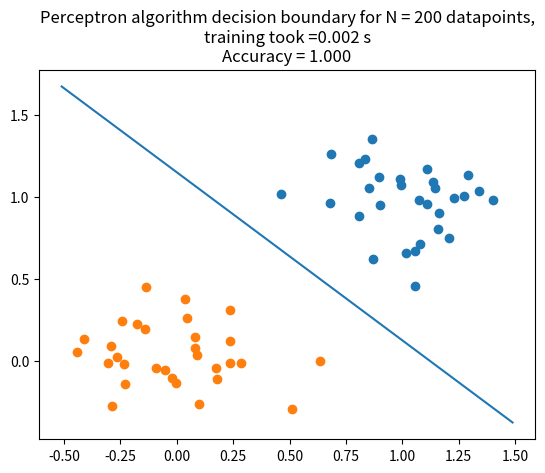

Source code (Python):
import numpy as np
import matplotlib.pyplot as plt
from time import time

class Perceptron:
    def __init__(self, data1, data2):
        # input data and corresponding labels
        self.data1 = data1
        self.data2 = data2
        label1 = np.ones(len(data1))
        label2 = np.ones(len(data2)) * -1
        labels = np.concatenate((label1, label2))
        
        # adding column of ones to data arrays
        data1 = np.append(data1, np.ones((len(data1), 1)), axis=1)
        data2 = np.append(data2, np.ones((len(data2), 1)), axis=1)
        data = np.concatenate((data1, data2))

        # storing indices of data array
        self.indices = np.arange(len(data))

        # shuffling data and corresponding labels
        self.data, self.labels = self.shuffle(data, labels)

        # initialising random weights
        self.w = np.random.uniform(size=(3, 1))

        # Booleans for checking if trained or tested
        self.trained = False
        self.tested = False

    def train(self, rho, max_epochs=1000):
        self.start_time = time()
        self.trained = True

        # Set previous weights as array of zeros
        prev_w = np.zeros_like(self.w)

        # counter for iterations within for-loop
        t = 0

        # counter for when we approach the max epochs
        epochs = 0

        # looping through while counter is less than lenght of data and total iterations is less than maximum epochs
        while t < len(self.data) and epochs < max_epochs:
            t = 0

            for i in range(len(self.data)):

                # reshape data to correct form
                x = self.data[i].reshape(3, 1)

                # Multiplying weights with data
                mult = np.matmul(self.w.T, x)

                # current label
                lab = self.labels[i]

                # missclassified of class1 from current weights, update weights
                if lab == 1 and mult <= 0:
                    self.w = self.w + rho * x
                
                # missclassified of class2 from current weights, update weights
                elif lab == -1 and mult >= 0:
                    self.w = self.w - rho * x
                
                # correctly classified, do nothing
                else:
                    t += 1
            epochs += 1
        self.end_time = time()
        return self.w
    
    def test(self, Xte1, Xte2):
        self.tested = True

        # Test data
        Xte1 = np.append(Xte1, np.ones((len(Xte1), 1)), axis=1)
        Xte2 = np.append(Xte2, np.ones((len(Xte2), 1)), axis=1)
        lab1 = np.ones(len(Xte1))
        lab2 = np.ones(len(Xte2)) * -1
        Xte = np.concatenate((Xte1, Xte2))
        lab = np.concatenate((lab1, lab2))
        Xte, lab = self.shuffle(Xte, lab)

        # indices of classified test data
        i1 = []
        i2 = []
        for i, x in enumerate(Xte):
            mul = self.w.T @ x
            if mul > 0:
                i1.append(i)
            else:
                i2.append(i)
        i1 = np.asarray(i1)
        i2 = np.asarray(i2)

        classified_c1 = lab[i1]
        classified_c2 = lab[i2]
        correct_c1 = classified_c1[classified_c1 == 1]
        correct_c2 = classified_c2[classified_c2 == -1]
        false_c1 = classified_c1[classified_c1 == -1]
        false_c2 = classified_c2[classified_c2 == 1]
        c1 = Xte[i1]
        c2 = Xte[i2]

        # Calculating the accuracy of the model
        self.accuracy = (len(correct_c1) + len(correct_c2)) / len(Xte)
        plt.scatter(c1[:, 0], c1[:, 1])
        plt.scatter(c2[:, 0], c2[:, 1])


    def is_trained(self):
        if not self.trained:
            print("Model not been trained! Use class.train(rho)")
            exit()
    
    def is_tested(self):
        if not self.tested:
            print("Model has not been tested! Use class.test()")
            exit()

    def plot_results(self):
        self.is_trained()
        x1_vals = np.append(self.data1[:, 0], self.data2[:, 0])
        xarr = np.arange(np.min(x1_vals), np.max(x1_vals), 0.1)
        w0 = self.w[2][0]
        w1 = self.w[1][0]
        w2 = self.w[0][0]
        slope = (-w0 / w2) / (w0 / w1)
        intercept = -w0/w2
        plt.plot(xarr, slope * xarr + intercept)
        #plt.scatter(self.data1[:, 0], self.data1[:, 1])
        #plt.scatter(self.data2[:, 0], self.data2[:, 1])
        title = "Perceptron algorithm decision boundary for N = {0:} datapoints,\ntraining took ={1:.3f} s".format(len(self.data), self.end_time - self.start_time)
        if self.tested:
            title += "\nAccuracy = {:.3f}".format(self.accuracy)
            
        plt.title(title)
        plt.show()

    @staticmethod
    def shuffle(data, labels):
        ind = np.arange(len(data))
        np.random.shuffle(ind)
        data = data[ind]
        labels = labels[ind]
        return data, labels



def main():
    # np.random.seed(1)

    mu1 = np.array([1, 1])
    mu2 = np.array([0, 0])
    sigma1 = .2
    sigma2 = sigma1

    data1 = np.random.normal(mu1, sigma1, size=(100, 2))
    data2 = np.random.normal(mu2, sigma2, size=(100, 2))

    ins = Perceptron(data1, data2)
    ins.train(1)
    test1 = np.random.normal(mu1, sigma1, size=(30, 2))
    test2 = np.random.normal(mu2, sigma2, size=(30, 2))
    ins.test(test1, test2)
    ins.plot_results()

if __name__ == '__main__':
    main()
